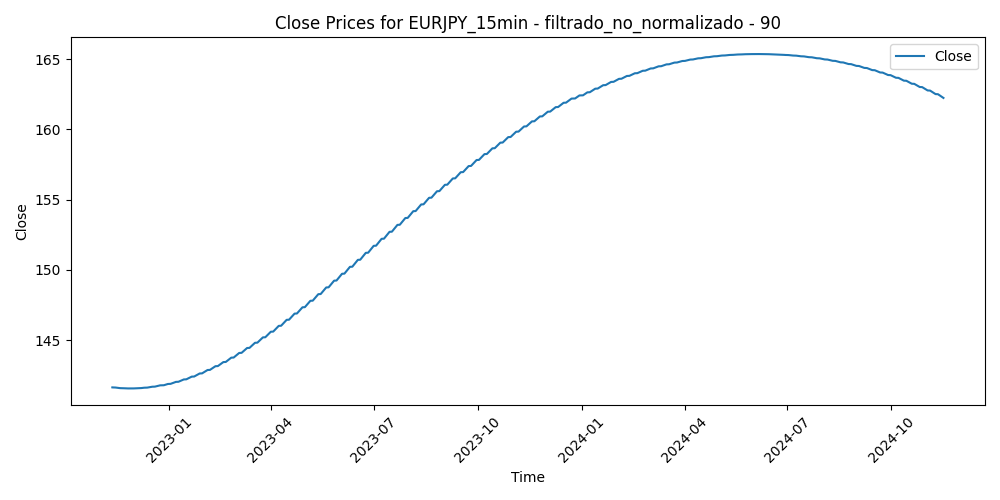

Source data for this figure (header and first rows):
Time, Close, Volume, diferencia_media_90
2022-11-11 18:45:00, 141.6, 1659, 0.5301
2022-11-11 19:00:00, 141.6, 1679, 0.4666
2022-11-11 19:15:00, 141.6, 1621, 0.5105
2022-11-11 19:30:00, 141.6, 1764, 0.5502
2022-11-11 19:45:00, 141.6, 1437, 0.5951
2022-11-11 20:00:00, 141.6, 1278, 0.6594
2022-11-11 20:15:00, 141.6, 1327, 0.652
2022-11-11 20:30:00, 141.6, 1532, 0.5688
2022-11-11 20:45:00, 141.6, 1205, 0.524
2022-11-11 21:00:00, 141.6, 1462, 0.5156
2022-11-11 21:15:00, 141.6, 1309, 0.5423
2022-11-11 21:30:00, 141.6, 1238, 0.5414
2022-11-11 21:45:00, 141.6, 1536, 0.5678
2022-11-11 22:00:00, 141.6, 1663, 0.6397
2022-11-11 22:15:00, 141.6, 1202, 0.5527
2022-11-11 22:30:00, 141.6, 1354, 0.4566
2022-11-11 22:45:00, 141.6, 1267, 0.4294
2022-11-11 23:00:00, 141.6, 813, 0.4341
2022-11-11 23:15:00, 141.6, 452, 0.3969
2022-11-11 23:30:00, 141.6, 421, 0.3503
2022-11-11 23:45:00, 141.6, 813, 0.3459
2022-11-14 00:00:00, 141.6, 543, -0.359
2022-11-14 00:15:00, 141.6, 690, -0.1699
2022-11-14 00:30:00, 141.6, 381, -0.1508
2022-11-14 00:45:00, 141.6, 178, -0.1439
2022-11-14 01:00:00, 141.6, 2048, 0.02768
2022-11-14 01:15:00, 141.6, 1584, 0.06936
2022-11-14 01:30:00, 141.6, 1285, -0.05131
2022-11-14 01:45:00, 141.6, 1091, -0.1866
2022-11-14 02:00:00, 141.6, 1618, -0.1451
2022-11-14 02:15:00, 141.6, 1384, -0.1566
2022-11-14 02:30:00, 141.6, 1316, -0.1687
2022-11-14 02:45:00, 141.6, 1713, 0.06151
2022-11-14 03:00:00, 141.6, 2139, 0.1986
2022-11-14 03:15:00, 141.6, 1937, 0.136
2022-11-14 03:30:00, 141.6, 1656, 0.2156
2022-11-14 03:45:00, 141.6, 1439, 0.2655
2022-11-14 04:00:00, 141.6, 1387, 0.292
2022-11-14 04:15:00, 141.6, 1311, 0.2185
2022-11-14 04:30:00, 141.6, 1151, 0.2681
2022-11-14 04:45:00, 141.6, 1085, 0.2197
2022-11-14 05:00:00, 141.6, 1286, 0.3121
2022-11-14 05:15:00, 141.6, 1203, 0.2196
2022-11-14 05:30:00, 141.6, 1062, 0.2442
2022-11-14 05:45:00, 141.6, 1093, 0.1933
2022-11-14 06:00:00, 141.6, 1099, 0.1646
2022-11-14 06:15:00, 141.6, 1294, 0.01287
2022-11-14 06:30:00, 141.6, 1133, 0.08077
2022-11-14 06:45:00, 141.6, 924, 0.08758
2022-11-14 07:00:00, 141.6, 1121, 0.04067
2022-11-14 07:15:00, 141.6, 1264, 0.009633
2022-11-14 07:30:00, 141.6, 1430, 0.001178
2022-11-14 07:45:00, 141.6, 1130, -0.01996
2022-11-14 08:00:00, 141.6, 1344, 0.04136
2022-11-14 08:15:00, 141.6, 1108, 0.01712
2022-11-14 08:30:00, 141.6, 1051, 0.02586
2022-11-14 08:45:00, 141.6, 1238, -0.0934
2022-11-14 09:00:00, 141.6, 1548, -0.06428
2022-11-14 09:15:00, 141.6, 1367, -0.211
2022-11-14 09:30:00, 141.6, 1419, -0.1838
... 50,031 more rows
